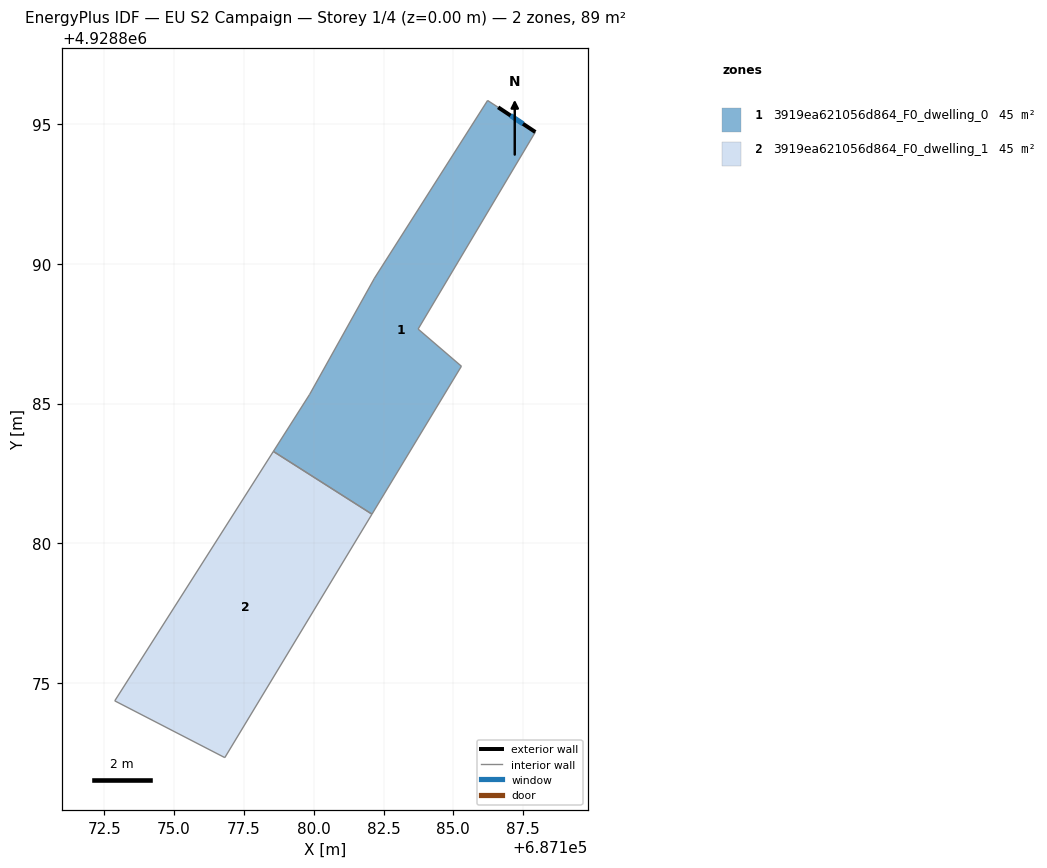
=== STOREY PLAN SPEC (per zone: floor XY polygon, exterior-wall plan segments, windows/doors) ===
zone 1: 3919ea621056d864_F0_dwelling_0  (44.7 m²)
  floor: (687182.08, 4928881.04) (687185.29, 4928886.34) (687183.74, 4928887.67) (687187.94, 4928894.72) (687186.60, 4928895.61) (687186.23, 4928895.85) (687182.17, 4928889.49) (687179.85, 4928885.33) (687178.55, 4928883.29)
  exterior wall: (687186.60, 4928895.61) – (687187.94, 4928894.72)  [1.6 m]
    window: (687187.05, 4928895.31) – (687187.49, 4928895.02)  [0.5 m²]
  interior walls: 8
zone 2: 3919ea621056d864_F0_dwelling_1  (44.7 m²)
  floor: (687176.81, 4928872.32) (687182.08, 4928881.04) (687178.55, 4928883.29) (687172.87, 4928874.35)
  interior walls: 4

=== DERIVED (storey summary) ===
Building: EU S2 Campaign
Storey: 1 of 4  (floor level z = 0.00 m)
Storey gross floor area: 89.4 m²
Zones on this storey: 2
  - 3919ea621056d864_F0_dwelling_0: floor 44.7 m²; exterior wall 1.6 m (4.8 m²); 1 window(s) 0.5 m²; WWR 11.1%
  - 3919ea621056d864_F0_dwelling_1: floor 44.7 m²
Zone adjacency (shared interzone walls):
  - 3919ea621056d864_F0_dwelling_0 ↔ 3919ea621056d864_F0_dwelling_1